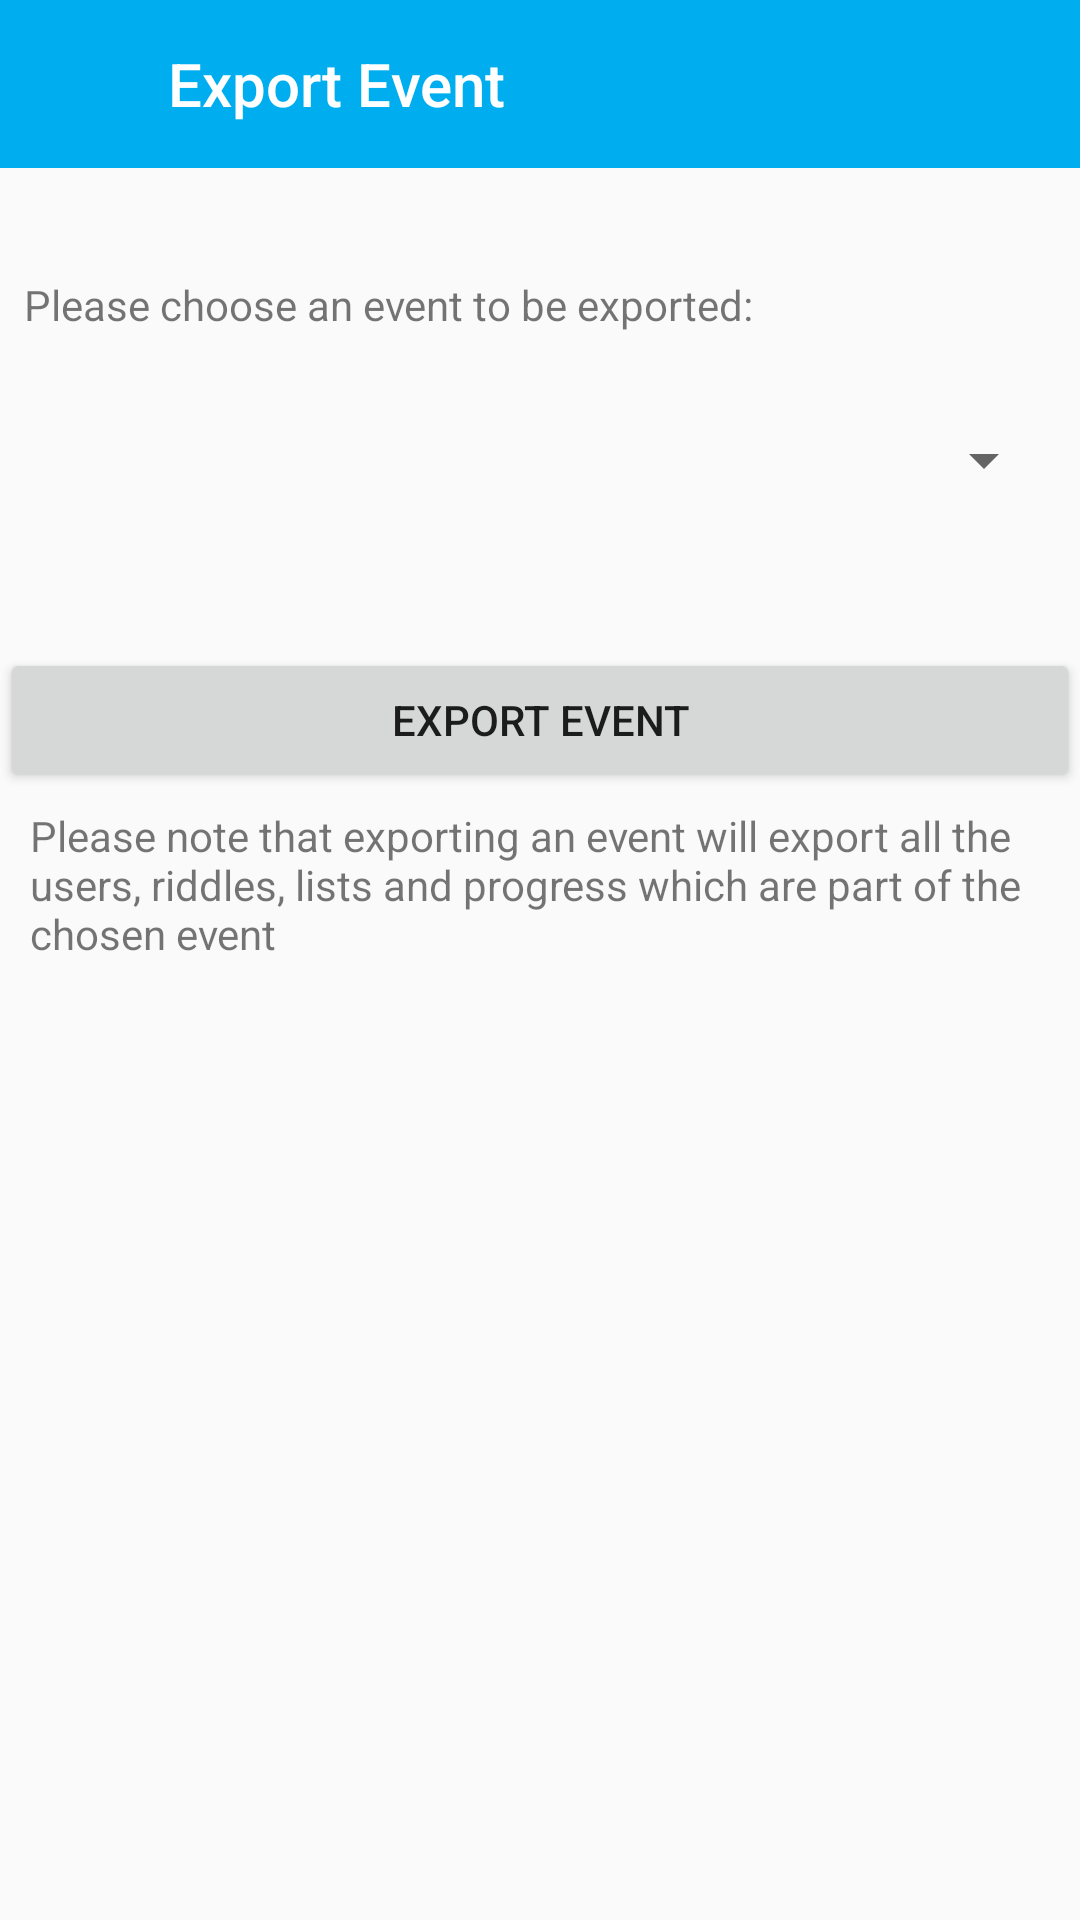

Write the Android layout XML for this screen, with the resource values it uses.
<!-- AndroidManifest.xml: activity theme AppTheme.NoActionBar -->
<!-- res/layout/activity_export.xml -->
<?xml version="1.0" encoding="utf-8"?>
<android.support.constraint.ConstraintLayout xmlns:android="http://schemas.android.com/apk/res/android"
    xmlns:app="http://schemas.android.com/apk/res-auto"
    xmlns:tools="http://schemas.android.com/tools"
    android:layout_width="match_parent"
    android:layout_height="match_parent"
    tools:context=".ui.ie.ExportActivity">

    <LinearLayout
        android:layout_width="match_parent"
        android:layout_height="match_parent"
        android:orientation="vertical">

        <android.support.design.widget.AppBarLayout
            android:id="@+id/appbarlayout"
            android:layout_width="match_parent"
            android:layout_height="?attr/actionBarSize">

            <LinearLayout
                android:layout_width="match_parent"
                android:layout_height="match_parent"
                android:orientation="horizontal">

                <ImageButton
                    android:id="@+id/button_back"
                    android:layout_width="?attr/actionBarSize"
                    android:layout_height="?attr/actionBarSize"
                    android:background="?attr/selectableItemBackgroundBorderless"
                    android:tint="@android:color/white"
                    app:srcCompat="?attr/homeAsUpIndicator" />

                <TextView
                    android:id="@+id/actionbar_title"
                    android:layout_width="0dp"
                    android:layout_height="match_parent"
                    android:layout_weight="1"
                    android:gravity="center_vertical"
                    android:text="@string/export_maintitle"
                    android:textAppearance="@style/Base.TextAppearance.AppCompat.Title"
                    android:textColor="@android:color/white" />
            </LinearLayout>

        </android.support.design.widget.AppBarLayout>

        <TextView
            android:id="@+id/export_description"
            android:layout_width="wrap_content"
            android:layout_height="wrap_content"
            android:layout_marginStart="8dp"
            android:layout_marginTop="36dp"
            android:text="@string/export_describtion"
            app:layout_constraintEnd_toEndOf="parent"
            app:layout_constraintHorizontal_bias="0.067"
            app:layout_constraintStart_toStartOf="parent"
            app:layout_constraintTop_toBottomOf="@+id/appbarlayout" />

        <Spinner
            android:id="@+id/event_spinier"
            android:layout_width="match_parent"
            android:layout_height="25dp"
            android:layout_marginStart="8dp"
            android:layout_marginTop="30dp"
            android:layout_marginEnd="8dp"
            app:layout_constraintEnd_toEndOf="parent"
            app:layout_constraintHorizontal_bias="0.0"
            app:layout_constraintStart_toStartOf="parent"
            app:layout_constraintTop_toBottomOf="@+id/export_description" />

        <TextView
            android:id="@+id/export_no_event_error"
            android:layout_width="match_parent"
            android:layout_height="wrap_content"
            android:layout_margin="8dp"
            android:text="@string/export_noeventerr"
            android:textColor="@android:color/holo_red_dark"
            android:visibility="gone" />

        <LinearLayout
            android:layout_width="match_parent"
            android:layout_height="wrap_content"
            android:orientation="horizontal">

            <Button
                android:id="@+id/button_export"
                android:layout_width="wrap_content"
                android:layout_height="wrap_content"
                android:layout_marginTop="50dp"
                android:layout_weight="1"
                android:onClick="onClickExport"
                android:text="@string/export_exportbutton"
                app:layout_constraintBottom_toBottomOf="parent"
                app:layout_constraintEnd_toEndOf="parent"
                app:layout_constraintStart_toStartOf="parent" />
        </LinearLayout>

        <TextView
            android:id="@+id/textView7"
            android:layout_width="wrap_content"
            android:layout_height="wrap_content"
            android:layout_marginStart="10dp"
            android:layout_marginTop="5dp"
            android:layout_marginEnd="10dp"
            android:layout_marginBottom="50dp"
            android:text="@string/export_notice"
            app:layout_constraintBottom_toTopOf="@+id/button_export"
            app:layout_constraintEnd_toEndOf="parent"
            app:layout_constraintHorizontal_bias="0.0"
            app:layout_constraintStart_toStartOf="parent"
            app:layout_constraintTop_toBottomOf="@+id/event_spinier"
            app:layout_constraintVertical_bias="0.303" />

    </LinearLayout>

</android.support.constraint.ConstraintLayout>
<!-- resources referenced by this layout -->
<resources>
  <string name="export_describtion">Please choose an event to be exported: </string>
  <string name="export_exportbutton">Export Event</string>
  <string name="export_maintitle">Export Event</string>
  <string name="export_noeventerr">There are no available Events ! </string>
  <string name="export_notice">Please note that exporting an event will export all the users, riddles, lists and progress which are part of the chosen event</string>
  <style name="AppTheme.NoActionBar">
          <item name="windowActionBar">false</item>
          <item name="windowNoTitle">true</item>
      </style>
</resources>
